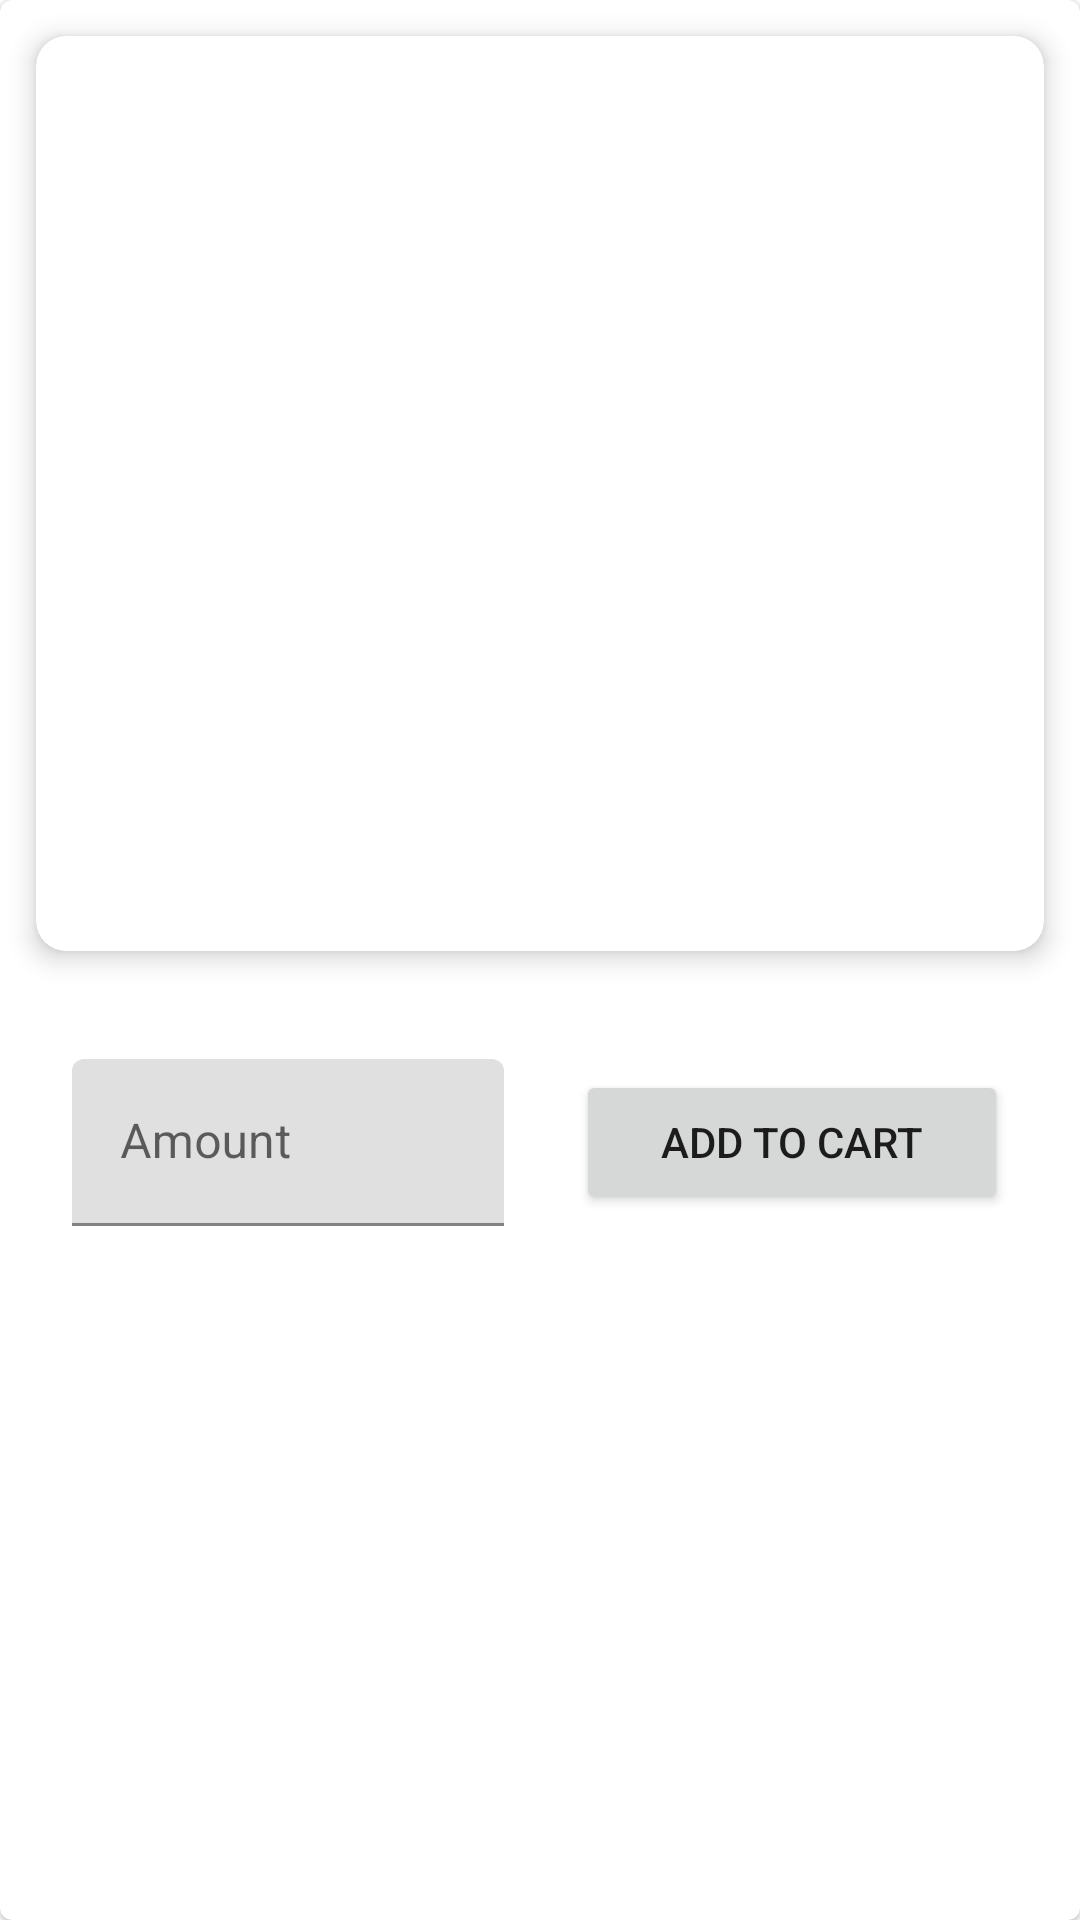

Here is an Android app screen rendered from its layout file. Give the layout XML and the strings, colors and styles it references.
<!-- AndroidManifest.xml: application theme Theme.FoodsApp -->
<!-- res/layout/fragment_food_details.xml -->
<?xml version="1.0" encoding="utf-8"?>
<com.google.android.material.card.MaterialCardView xmlns:android="http://schemas.android.com/apk/res/android"
    xmlns:tools="http://schemas.android.com/tools"
    android:layout_width="match_parent"
    android:layout_height="match_parent"
    tools:context=".ui.details.FoodDetailsFragment">

    <LinearLayout
        android:layout_width="match_parent"
        android:layout_height="wrap_content"
        android:orientation="vertical">

        <include
            android:id="@+id/foodView"
            layout="@layout/item_food" />

        <LinearLayout
            android:layout_width="match_parent"
            android:layout_height="wrap_content"
            android:orientation="horizontal"
            android:padding="24dp">

            <com.google.android.material.textfield.TextInputLayout
                android:layout_width="0dp"
                android:layout_height="wrap_content"
                android:layout_weight="1"
                android:hint="@string/amount">

                <com.google.android.material.textfield.TextInputEditText
                    android:id="@+id/amountEditText"
                    android:layout_width="match_parent"
                    android:layout_height="match_parent"
                    android:inputType="number" />

            </com.google.android.material.textfield.TextInputLayout>

            <Button
                android:id="@+id/addToCartButton"
                android:layout_width="0dp"
                android:layout_height="wrap_content"
                android:layout_gravity="center"
                android:layout_marginStart="24dp"
                android:layout_weight="1"
                android:text="@string/add_to_cart" />

        </LinearLayout>
    </LinearLayout>


</com.google.android.material.card.MaterialCardView>
<!-- res/layout/item_food.xml (included above) -->
<?xml version="1.0" encoding="utf-8"?>
<com.google.android.material.card.MaterialCardView xmlns:android="http://schemas.android.com/apk/res/android"
    xmlns:app="http://schemas.android.com/apk/res-auto"
    android:layout_width="match_parent"
    android:layout_height="wrap_content"
    android:layout_margin="12dp"
    app:cardCornerRadius="10dp"
    app:cardElevation="5dp">

    <LinearLayout
        android:layout_width="match_parent"
        android:layout_height="wrap_content"
        android:orientation="vertical"
        android:padding="24dp">

        <ImageView
            android:id="@+id/foodImageView"
            android:layout_width="match_parent"
            android:layout_height="200dp"
            android:contentDescription="@string/food" />

        <TextView
            android:id="@+id/nameTextView"
            android:layout_width="wrap_content"
            android:layout_height="wrap_content" />

        <TextView
            android:id="@+id/priceTextView"
            android:layout_width="wrap_content"
            android:layout_height="wrap_content" />

        <TextView
            android:id="@+id/categoryTextView"
            android:layout_width="wrap_content"
            android:layout_height="wrap_content" />

    </LinearLayout>

</com.google.android.material.card.MaterialCardView>
<!-- resources referenced by this layout -->
<resources>
  <string name="add_to_cart">Add to cart</string>
  <string name="amount">Amount</string>
  <string name="food">Food</string>
  <style name="Theme.FoodsApp" parent="Theme.MaterialComponents.DayNight.DarkActionBar">
          
          <item name="colorPrimary">@color/purple_500</item>
          <item name="colorPrimaryVariant">@color/purple_700</item>
          <item name="colorOnPrimary">@color/white</item>
          
          <item name="colorSecondary">@color/teal_200</item>
          <item name="colorSecondaryVariant">@color/teal_700</item>
          <item name="colorOnSecondary">@color/black</item>
          
          <item name="android:statusBarColor">?attr/colorPrimaryVariant</item>
          
      </style>
  <!-- not gathered from this repository: default colours our renderer supplied (Android Studio template values) -->
  <color name="purple_500">#FF6200EE</color>
  <color name="purple_700">#FF3700B3</color>
  <color name="teal_200">#FF03DAC5</color>
  <color name="teal_700">#FF018786</color>
  <color name="black">#FF000000</color>
  <color name="white">#FFFFFFFF</color>
</resources>
